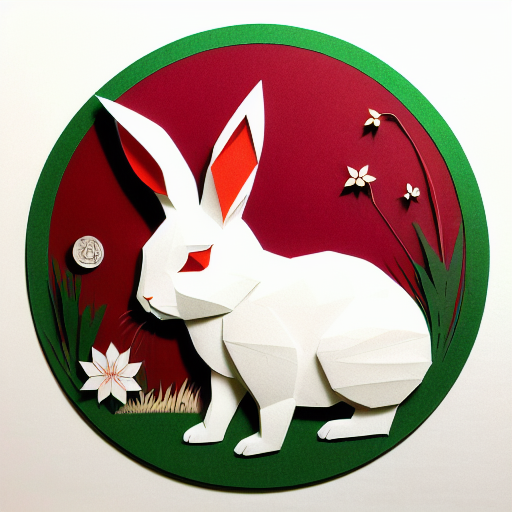
Generation parameters embedded in this image by AUTOMATIC1111 Stable Diffusion web UI or a fork of it (Forge, ...) (PNG 'parameters' text chunk):
(((masterpiece))), best quality,
((Chinese paper-cut art of a cute rabbit on grass)), ((Chinese paper-cut)), ((complicated paper-cut with many paper layers)), ((every paper layer with shadows)), (round red paper background in Chinese coin shape), single color on each paper layer, front light, (detailed accurate rabbit face), three-dimensional, (paper grass)
Negative prompt: ((blurry)), watermark, signature, text, weird face, human hands, human fingers
Steps: 32, Sampler: Euler a, CFG scale: 9.5, Seed: 622864202, Size: 512x512, Model hash: bb725eaf2e, Model: protogenV22Anime_22